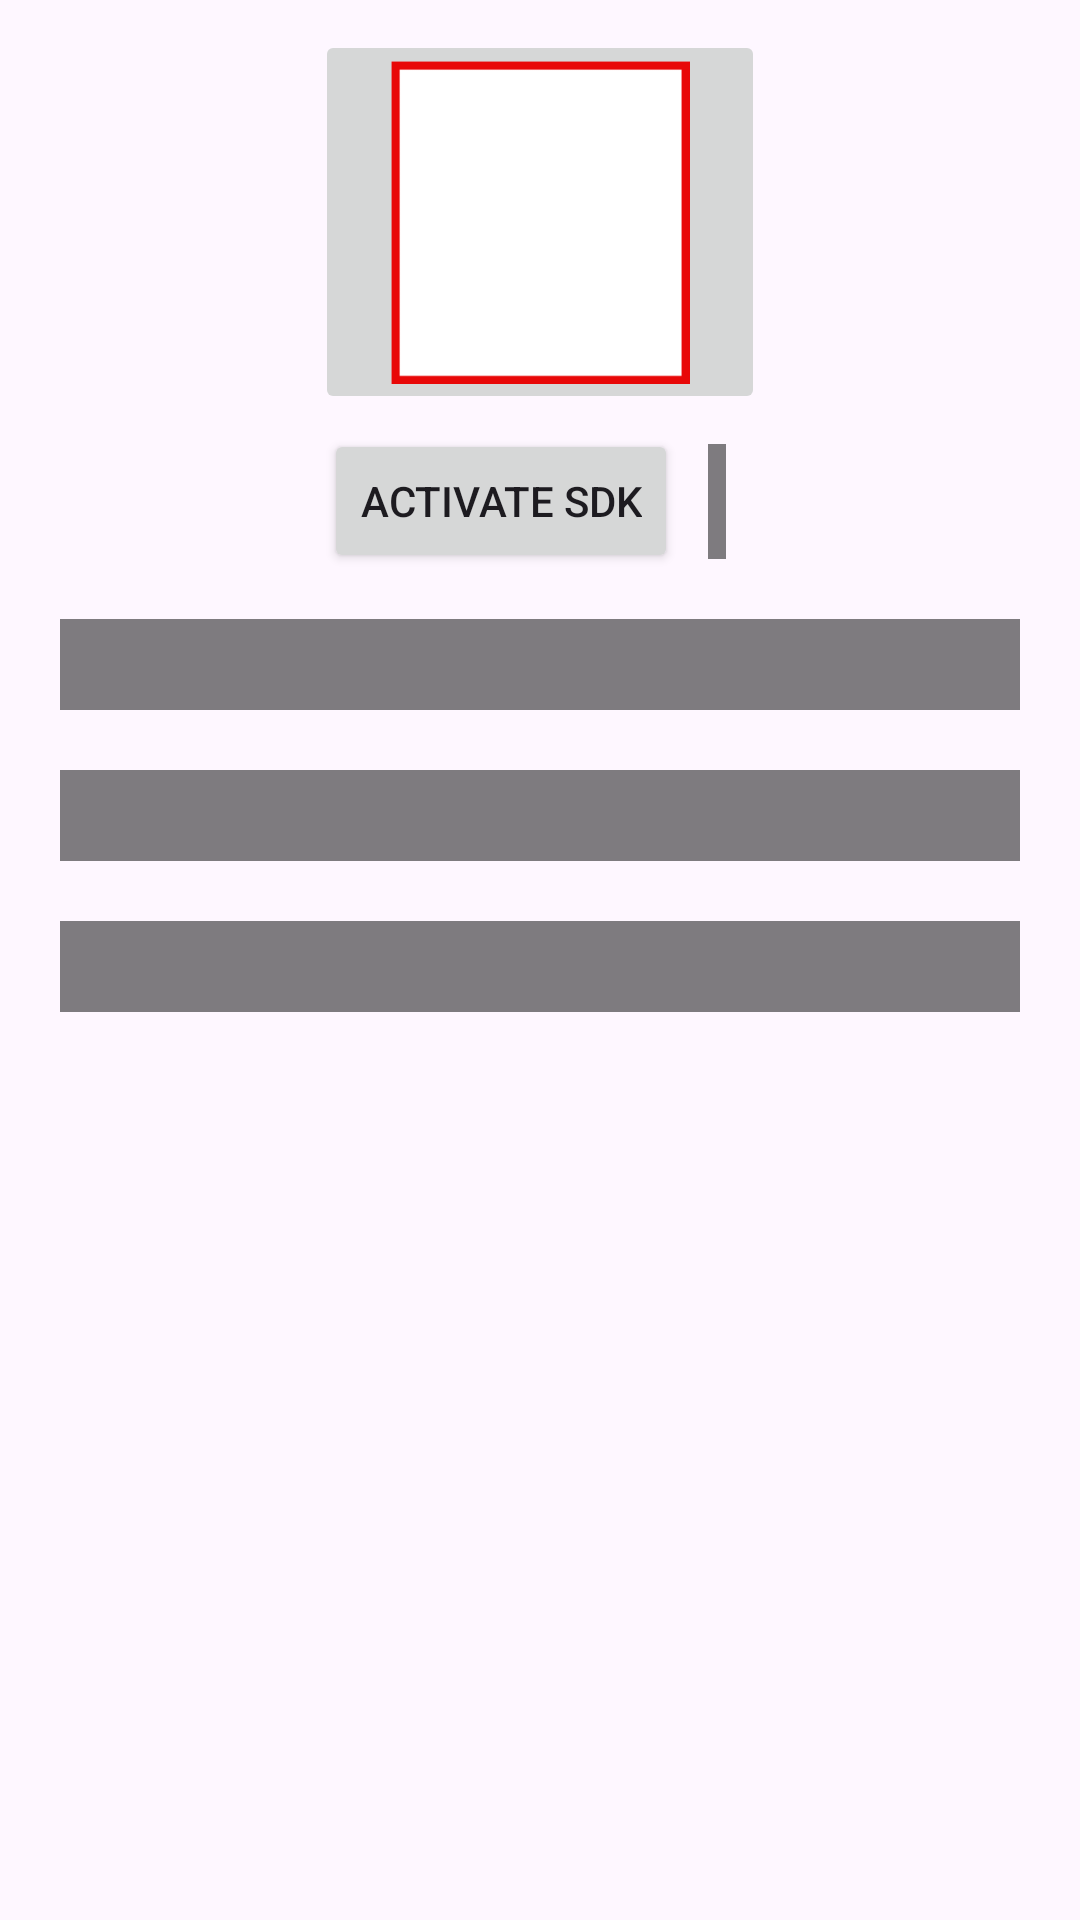

Layout XML and referenced resources for this Android screen:
<!-- AndroidManifest.xml: application theme AppTheme.NoActionBar -->
<!-- res/layout/view_mapviewer_help.xml -->
<?xml version="1.0" encoding="utf-8"?>
<LinearLayout xmlns:android="http://schemas.android.com/apk/res/android"
    xmlns:tools="http://schemas.android.com/tools"
    android:id="@+id/main_help_layout"
    android:layout_width="match_parent"
    android:layout_height="match_parent"
    android:padding="10dp"
    android:gravity="center_horizontal"
    android:layout_gravity="center_horizontal"
    android:orientation="vertical">

    <ScrollView
        android:layout_width="match_parent"
        android:layout_height="match_parent">

        <LinearLayout
            android:orientation="vertical"
            android:layout_width="match_parent"
            android:layout_height="wrap_content">

            <LinearLayout
                android:orientation="horizontal"
                android:layout_gravity="center_horizontal"
                android:gravity="center_vertical"
                android:layout_width="wrap_content"
                android:layout_height="wrap_content">

                <ImageButton
                    android:id="@+id/ib_oghab_mapviewer"
                    android:layout_width="150dp"
                    android:layout_height="128dp"
                    android:scaleType="centerInside"
                    android:src="@drawable/oghab_mapviewer"
                    android:padding="10dp"
                    android:contentDescription="@string/about" />




















            </LinearLayout>

            <LinearLayout
                android:orientation="horizontal"
                android:gravity="center_horizontal"
                android:layout_width="match_parent"
                android:layout_height="wrap_content">

                <LinearLayout
                    android:orientation="horizontal"
                    android:layout_gravity="center_vertical"
                    android:gravity="center_vertical"
                    android:layout_width="wrap_content"
                    android:layout_height="wrap_content">

                    <Button
                        android:id="@+id/b_activate_sdk"
                        android:layout_width="wrap_content"
                        android:layout_height="wrap_content"
                        android:text="@string/activate_sdk" />

                    <TextView
                        android:id="@+id/version"
                        android:layout_width="match_parent"
                        android:layout_height="wrap_content"
                        android:textSize="24sp"
                        android:layout_margin="10dp"
                        android:background="@color/gray"
                        android:textColor="@color/white"
                        android:gravity="center"
                        android:padding="3dp"
                        tools:text="Version"/>
                </LinearLayout>















            </LinearLayout>

            <TextView
                android:id="@+id/os_abi"
                android:layout_width="match_parent"
                android:layout_height="wrap_content"
                android:textSize="18sp"
                android:layout_margin="10dp"
                android:background="@color/gray"
                android:textColor="@color/white"
                android:gravity="center"
                android:padding="3dp"
                tools:text="ABIs"/>

            <TextView
                android:id="@+id/sdk_version"
                android:layout_width="match_parent"
                android:layout_height="wrap_content"
                android:textSize="18sp"
                android:layout_margin="10dp"
                android:background="@color/gray"
                android:textColor="@color/white"
                android:gravity="center"
                android:padding="3dp"
                tools:text="SDK Version"/>

            <TextView
                android:id="@+id/mapviewer_version"
                android:layout_width="match_parent"
                android:layout_height="wrap_content"
                android:textSize="18sp"
                android:layout_margin="10dp"
                android:background="@color/gray"
                android:textColor="@color/white"
                android:gravity="center"
                android:padding="3dp"
                tools:text="MapViewer Version"/>

            <ScrollView
                android:layout_width="match_parent"
                android:layout_height="match_parent">

                <TextView
                    android:id="@+id/tv_help"
                    android:layout_width="match_parent"
                    android:layout_height="wrap_content"
                    android:singleLine="false"
                    android:text="@string/mapviewer_help"
                    android:textAlignment="textStart"
                    android:textColor="@color/colorPrimary"
                    android:padding="10dp"
                    android:textSize="24sp" />

            </ScrollView>
        </LinearLayout>

    </ScrollView>

</LinearLayout>
<!-- resources referenced by this layout -->
<resources>
  <color name="colorPrimary">#314268</color>
  <color name="gray">#80000000</color>
  <color name="white">#ffffff</color>
  <!-- drawable haras: jpg bitmap (drawable, 31312 bytes) -->
  <!-- drawable oghab_mapviewer: png bitmap (drawable, 689 bytes) -->
  <!-- drawable oti: png bitmap (drawable, 755 bytes) -->
  <!-- drawable syrian_army: jpg bitmap (drawable, 4021 bytes) -->
  <!-- drawable syriatel: jpg bitmap (drawable, 39890 bytes) -->
  <string name="about">About</string>
  <string name="activate_sdk">Activate SDK</string>
  <string name="mapviewer_help">
      </string>
  <style name="AppTheme.NoActionBar">
          <item name="windowActionBar">false</item>
          <item name="windowNoTitle">true</item>
      </style>
</resources>
